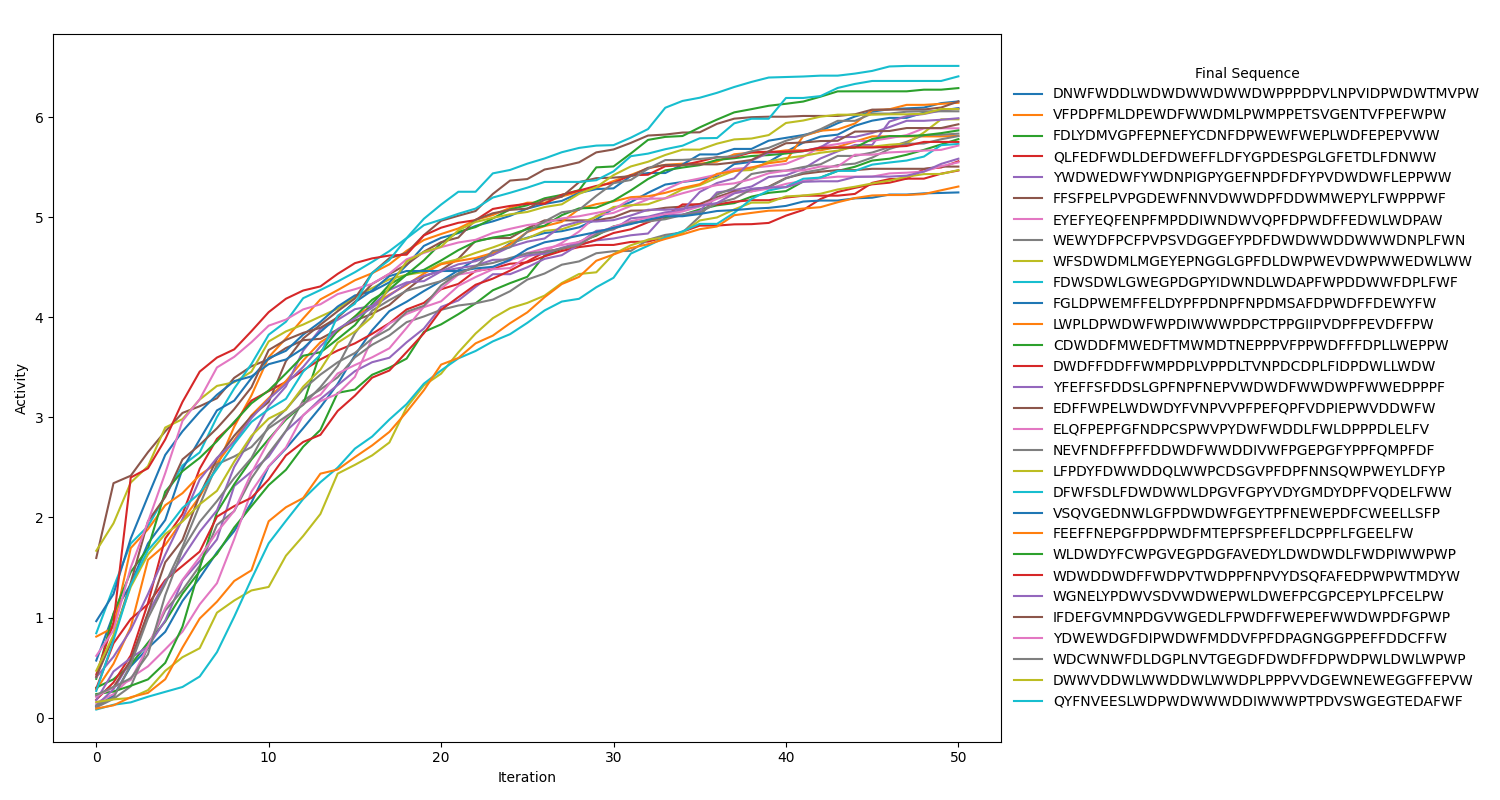

The data file committed next to this chart (first rows):
, initial_seq, initial_activity, final_seq, activity
0, CNWFNTTLTRNSWITFSGIVNRKPRLSHTHQRHKWSIVVY, 0.1527, DNWFWDDLWDWDWWDWWDWPPPDPVLNPVIDPWDWTMVPW, 6.09
1, ALRMPFANMTERKYWWNFLTFSHKDRSVQDNKHKPVFPEC, 0.0572, VFPDPFMLDPEWDFWWDMLPWMPPETSVGENTVFPEFWPW, 5.812
2, FTHSQSHKEMCNNEVHAPGGNIWFVFLALFNHKNAMRCYH, 0.296, FDLYDMVGPFEPNEFYCDNFDPWEWFWEPLWDFEPEPVWW, 5.78
3, DEMQDSRLKMSLTWCCGWIDQSADVKGALGNEPTIYDNHN, 0.1693, QLFEDFWDLDEFDWEFFLDFYGPDESPGLGFETDLFDNWW, 5.559
4, ANMIGCWYYQALSEMSYASWKKKTNPISVAANGKFSVTVA, 0.3678, YWDWEDWFYWDNPIGPYGEFNPDFDFYPVDWDWFLEPPWW, 6.084
5, DWGIPNLDEAPEMWMNMGNKLDDYSDLMIGYMNSVPDRQV, 0.3115, FFSFPELPVPGDEWFNNVDWWDPFDDWMWEPYLFWPPPWF, 5.506
6, HQGRYICIATWFYSHHVVCRQVKQFMIFMFTERWCTNTLV, 0.1499, EYEFYEQFENPFMPDDIWNDWVQPFDPWDFFEDWLWDPAW, 5.888
7, ENYVKWEAKRIRRVHVSCEYSDCDFCWYCCYVYQRNMMHN, 0.1699, WEWYDFPCFPVPSVDGGEFYPDFDWDWWDDWWWDNPLFWN, 5.835
8, WMNPIAKCQPSCENSLDEGFVDLMWQMEGTWPLMGCAMSD, 0.2862, WFSDWDMLMGEYEPNGGLGPFDLDWPWEVDWPWWEDWLWW, 5.978
9, QCLSSWMGGHSPDKDGTDCNGLMSSVKWCASVDAGWWMIF, 0.7965, FDWSDWLGWEGPDGPYIDWNDLWDAPFWPDDWWFDPLFWF, 6.512
10, FYLTPTVPTRNLPMDLMGAGFHNNHCAVNHWDLMFCIQIG, 2.068, FGLDPWEMFFELDYPFPDNPFNPDMSAFDPWDFFDEWYFW, 6.157
11, LGPHAMQGFWWPHIQWWNKQGRPHMLAHVDKFPSSNVMTH, 0.1065, LWPLDPWDWFWPDIWWWPDPCTPPGIIPVDPFPEVDFFPW, 6.143
12, MARNVFMWATISMWMRIQALHVNCVHYNYQLKRYLWWNNK, 0.2954, CDWDDFMWEDFTMWMDTNEPPPVFPPWDFFFDPLLWEPPW, 5.867
13, LWPLFRDIGWTLAPLNCLAAYRAKHSSPLVKNPMRLLKDS, 0.3303, DWDFFDDFFWMPDPLVPPDLTVNPDCDPLFIDPDWLLWDW, 5.466
14, YCESKKFDQRGSLQNKWNPPTCYKIHFWDPGMEDEDPRNR, 0.3604, YFEFFSFDDSLGPFNPFNEPVWDWDFWWDWPFWWEDPPPF, 5.989
15, TMINMPRYTNWYMLTPSYYTFKEKSHQQHSVGHWIATWHV, 0.528, EDFFWPELWDWDYFVNPVVPFPEFQPFVDPIEPWVDDWFW, 6.157
16, CCTLQWTMHKQEQYYTWTQPQSRWMNMFIGSNGPHINCKP, 0.1863, ELQFPEPFGFNDPCSPWVPYDWFWDDLFWLDPPPDLELFV, 5.548
17, QPNQKEWAPGATDTCHAREGPPYACGMVPNYHYHHCMAPN, 0.3489, NEVFNDFFPFFDDWDFWWDDIVWFPGEPGFYPPFQMPFDF, 5.811
18, QIVDCFIWKCRILHWACDQRQIVTHYAKKMWGHRYGKRGH, 0.1727, LFPDYFDWWDDQLWWPCDSGVPFDPFNNSQWPWEYLDFYP, 5.471
19, KSRYSNVHSWGGGRCKIHSRKYRCYQMDCVQFNQGIHHNH, 0.3235, DFWFSDLFDWDWWLDPGVFGPYVDYGMDYDPFVQDELFWW, 5.732
20, EKIVSEEVCMYEQTIAWWHAALPFNDWERPMCKNEWLMHP, 0.665, VSQVGEDNWLGFPDWDWFGEYTPFNEWEPDFCWEELLSFP, 5.248
21, RGKLKVKVKFPNKWYAMFHPGPGRIMLKEQERLQGSNEAE, 0.6564, FEEFFNEPGFPDPWDFMTEPFSPFEFLDCPPFLFGEELFW, 5.307
22, TEHKDYFVTHQRQKSWAIVCEAWMGWQWPNLWMNHITDGN, 0.1633, WLDWDYFCWPGVEGPDGFAVEDYLDWDWDLFWDPIWWPWP, 6.29
23, WENETVGWFCMPFIMEVRFNEEYKKQIAMETTWPWTYNYQ, 0.5786, WDWDDWDFFWDPVTWDPPFNPVYDSQFAFEDPWPWTMDYW, 5.752
24, GGTIWYPRTTCDKGAWEPYIFLYWNAKSTVQTARWCQCRA, 0.1403, WGNELYPDWVSDVWDWEPWLDWEFPCGPCEPYLPFCELPW, 5.584
25, YWECFCHMNEDIVFSNKIFYWRYMYPPTSTWQHKCWGAHS, 0.1426, IFDEFGVMNPDGVWGEDLFPWDFFWEPEFWWDWPDFGPWP, 5.929
26, MDNQANVEDTPTTWFICKHSNFGTRLDHCPQEIFNNMCFP, 0.5594, YDWEWDGFDIPWDWFMDDVFPFDPAGNGGPPEFFDDCFFW, 5.716
27, SNMVNLFCLSGGYNKTLIKHLAWMYLCQNEPYLCTLSKWM, 0.3611, WDCWNWFDLDGPLNVTGEGDFDWDFFDPWDPWLDWLWPWP, 6.058
28, GPWRHPYCWWDDGPQGKLSRNPVCQTAMQNQTNGKNTSCV, 1.575, DWWVDDWLWWDDWLWWDPLPPPVVDGEWNEWEGGFFEPVW, 6.081
29, VGKKTEEWSTDHFDNWKDDSYPGAMVDVMRDNNTAMRKHM, 0.2477, QYFNVEESLWDPWDWWWDDIWWWPTPDVSWGEGTEDAFWF, 6.407
